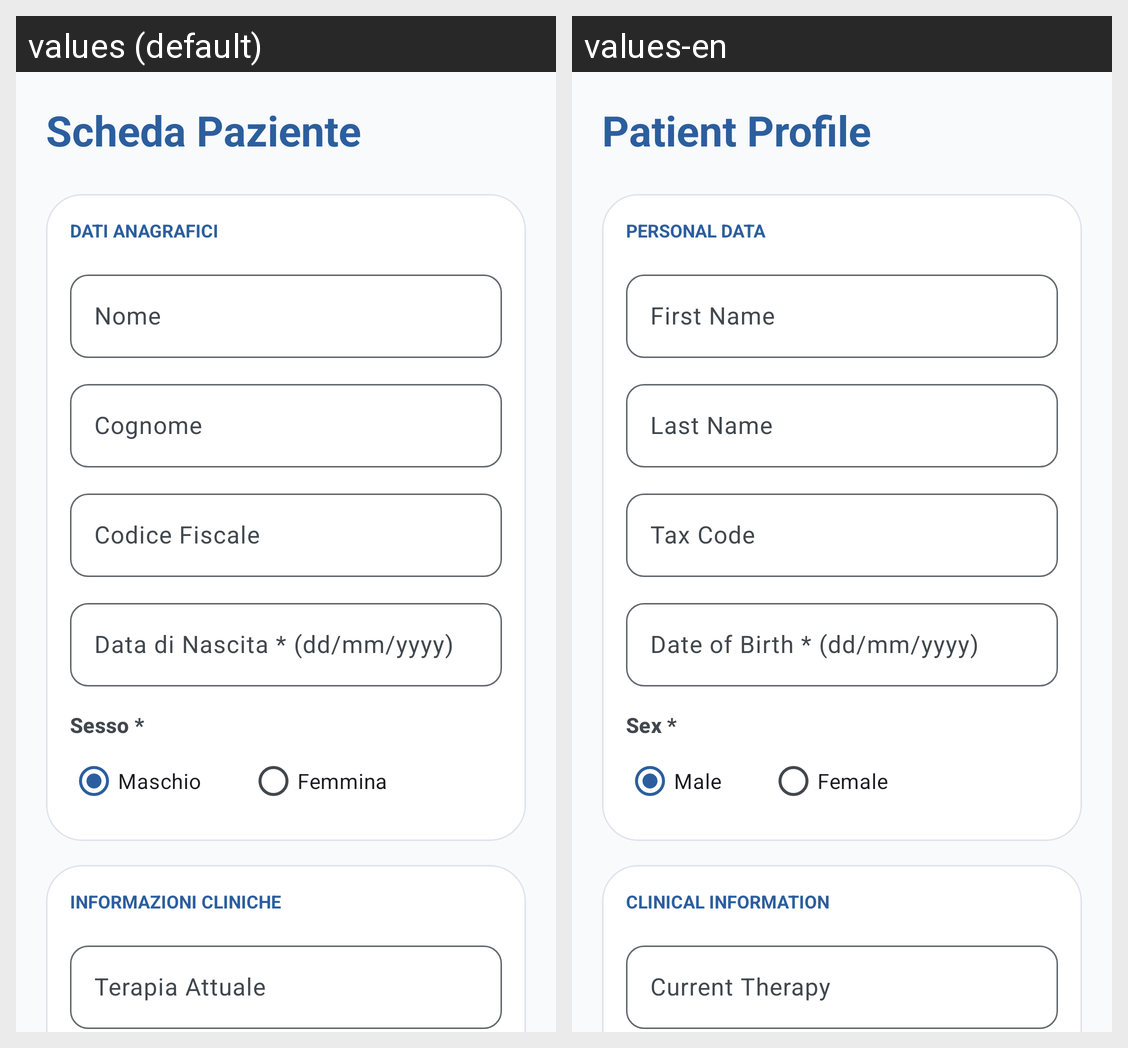

Translations of the strings shown on this Android screen, per locale in the grid:
Android screen res/layout/activity_create_paziente.xml rendered under 2 locales, left to right: values (default), values-en. Device: Nexus 5 (rendered at 1080×1920; each locale shown at half size, 540×960, under a caption strip naming it); theme Theme.DermCalc.
Strings drawn on this screen, with the default value and each locale's value (text and hints the layout hard-codes, and strings that could not be matched under every locale, appear in the picture but are not listed):

scheda_paziente
  values: Scheda Paziente
  values-en: Patient Profile

dati_anagrafici
  values: Dati Anagrafici
  values-en: Personal Data

nome
  values: Nome
  values-en: First Name

cognome
  values: Cognome
  values-en: Last Name

codice_fiscale
  values: Codice Fiscale
  values-en: Tax Code

data_nascita_hint
  values: Data di Nascita * (dd/mm/yyyy)
  values-en: Date of Birth * (dd/mm/yyyy)

sesso_label
  values: Sesso *
  values-en: Sex *

maschio
  values: Maschio
  values-en: Male

femmina
  values: Femmina
  values-en: Female

informazioni_cliniche
  values: Informazioni Cliniche
  values-en: Clinical Information

terapia_attuale
  values: Terapia Attuale
  values-en: Current Therapy
